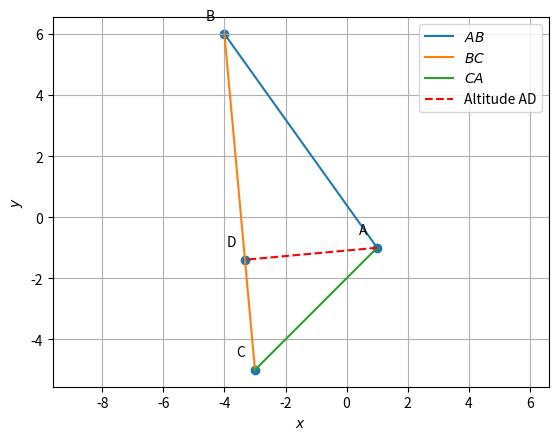

This chart was generated by the following Python code:
import numpy as np
import matplotlib.pyplot as plt
import matplotlib.image as mping

A = np.array([1, -1])
B = np.array([-4, 6])
C = np.array([-3, -5])
BC = C - B

m_AD = np.array([-BC[1], BC[0]])  
  
equation_AD = np.array([A, m_AD])

def line_gen(A, B):
    len = 10
    dim = A.shape[0]
    x_AB = np.zeros((dim, len))
    lam_1 = np.linspace(0, 1, len)
    for i in range(len):
        temp1 = A + lam_1[i] * (B - A)
        x_AB[:, i] = temp1.T
    return x_AB


x_AB = line_gen(A,B)
x_BC = line_gen(B,C)
x_CA = line_gen(C,A)

plt.plot(x_AB[0,:],x_AB[1,:],label='$AB$')
plt.plot(x_BC[0,:],x_BC[1,:],label='$BC$')
plt.plot(x_CA[0,:],x_CA[1,:],label='$CA$')

AD_p = A
AD_m = m_AD
BC_p = np.array([-4, 6])
BC_m = np.array([-1, 11])

sp_p1 = BC_p - AD_p
det1 = np.cross(AD_m, BC_m)
t1 = np.cross(sp_p1, BC_m)/ det1
D = AD_p + t1*AD_m


# Plot the extended lines AC and AB
#plt.plot([B[0], C[0]],[B[1], C[1]], linestyle=':', color='b', label='Extended AC')
#plt.plot([A[0], F[0]],[A[1], F[1]], linestyle=':', color='b', label='Extended AB')

# Plot the shortened altitudes BE and CF
plt.plot([A[0], D[0]], [A[1], D[1]], linestyle='--', color='r', label='Altitude AD')
#plt.plot([C[0], F[0]], [C[1], F[1]], linestyle='--', color='g', label='Altitude CF')


A = A.reshape(-1,1)
B = B.reshape(-1,1)
C = C.reshape(-1,1)
D = D.reshape(-1,1)
#F = F.reshape(-1,1)
tri_coords = np.block([[A,B,C,D]])
plt.scatter(tri_coords[0,:], tri_coords[1,:])
vert_labels = ['A','B','C','D']
for i, txt in enumerate(vert_labels):
    plt.annotate(txt, # this is the text
                 (tri_coords[0,i], tri_coords[1,i]), # this is the point to label
                 textcoords="offset points", # how to position the text
                 xytext=(-10,10), # distance from text to points (x,y)
                 ha='center') # horizontal alignment can be left, right or center
plt.xlabel('$x$')
plt.ylabel('$y$')
plt.legend(loc='best')
plt.grid() # minor
plt.axis('equal')


plt.show()
